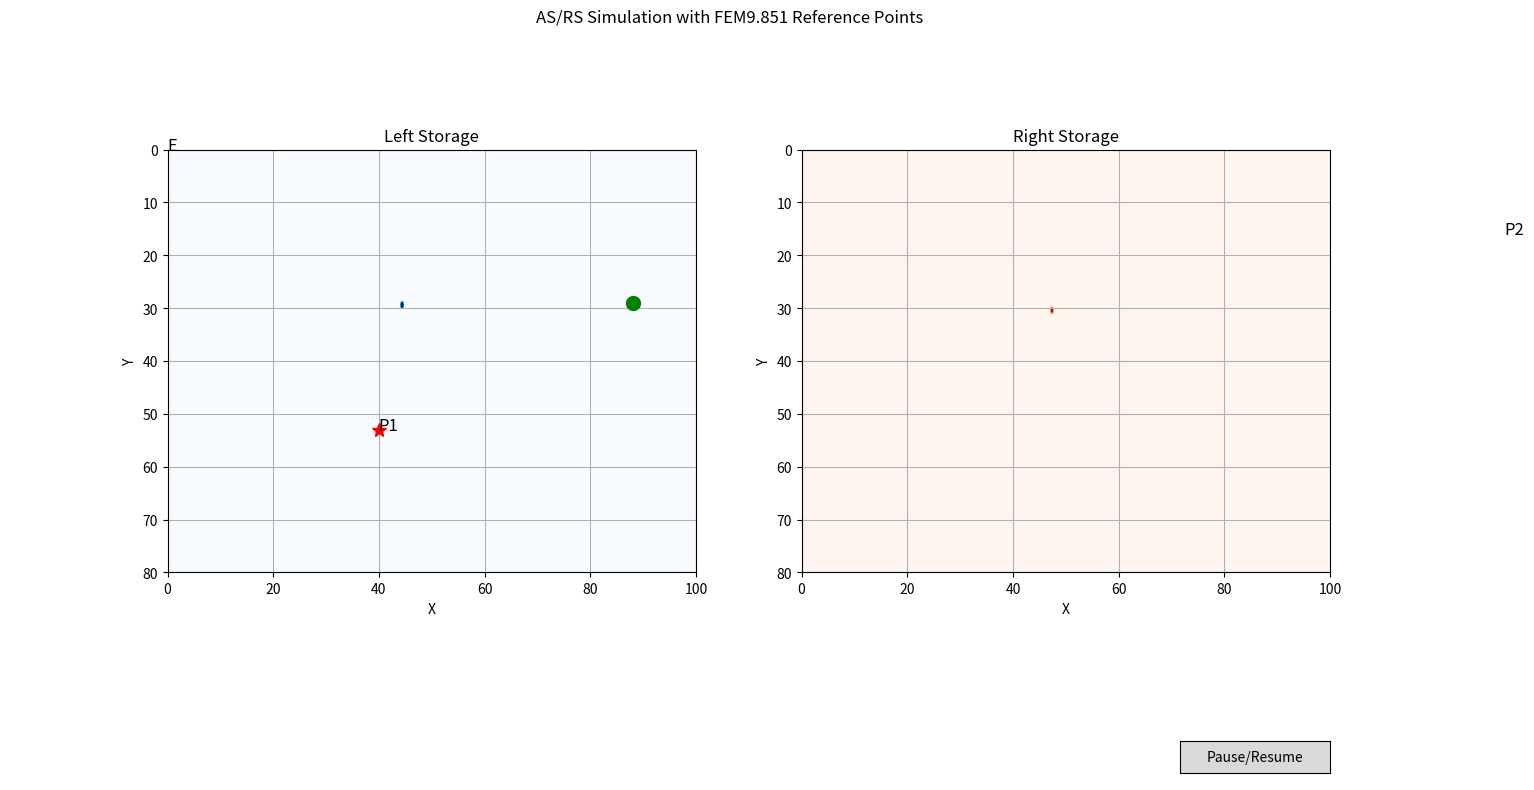

Reproduce this figure in Python.
import numpy as np
import matplotlib.pyplot as plt
from matplotlib.animation import FuncAnimation
import random
from collections import deque
import warnings
from datetime import datetime

class ASRSSimulation:
    def __init__(self, width, height):
        self.width = width
        self.height = height
        self.storage = np.zeros((2, height, width), dtype=np.int16)
        self.crane_pos = np.array([0, 0, 0], dtype=np.int16)  # [side, x, y]
        self.beat = 0
        self.operations = deque()
        self.current_operation = None
        self.total_operations = 0
        self.completed_operations = 0
        self.is_paused = False

    def add_operation(self, io, item_no):
        self.operations.append((io, item_no))
        self.total_operations += 1

    def fem_points(self):
        return {
            'E': (0, 0, 0),
            'P1': (0, self.width // 5, 2 * self.height // 3),
            'P2': (1, 2 * self.width // 3, self.height // 5)
        }

    def move_crane(self, target_side, target_x, target_y):
        current_side, current_x, current_y = self.crane_pos
        dx = abs(target_x - current_x)
        dy = abs(target_y - current_y)
        side_change = int(target_side != current_side)
        steps = max(dx, dy) + side_change
        self.crane_pos = np.array([target_side, target_x, target_y], dtype=np.int16)
        self.beat += steps
        return steps

    def process_operation(self):
        if self.is_paused or not self.operations:
            return

        io, item_no = self.operations.popleft()
        if io == 1:  # Store
            location = self.find_empty_location()
            if location:
                d, y, x = location
                self.move_crane(d, x, y)
                self.storage[d, y, x] = item_no
                self.beat += 1
                self.completed_operations += 1
        elif io == -1:  # Retrieve
            location = self.find_item_location(item_no)
            if location:
                d, y, x = location
                self.move_crane(d, x, y)
                self.storage[d, y, x] = 0
                self.beat += 1
                self.completed_operations += 1

    def find_empty_location(self):
        empty_locations = np.argwhere(self.storage == 0)
        return tuple(empty_locations[np.random.randint(len(empty_locations))]) if len(empty_locations) > 0 else None

    def find_item_location(self, item_no):
        locations = np.argwhere(self.storage == item_no)
        return tuple(locations[0]) if len(locations) > 0 else None

    def run_simulation(self):
        while self.operations and not self.is_paused:
            self.process_operation()
            yield self.get_state()

    def get_state(self):
        return {
            'storage': self.storage,
            'crane_pos': self.crane_pos,
            'beat': self.beat,
            'operations_left': len(self.operations),
            'completed_operations': self.completed_operations,
            'total_operations': self.total_operations
        }

    def toggle_pause(self):
        self.is_paused = not self.is_paused
        return self.is_paused

def visualize_asrs_matplotlib(asrs):
    fig, (ax_left, ax_right) = plt.subplots(1, 2, figsize=(15, 8))
    plt.subplots_adjust(bottom=0.2)
    fig.suptitle('AS/RS Simulation with FEM9.851 Reference Points')

    storage_left = ax_left.imshow(np.zeros((asrs.height, asrs.width//2)), 
                                cmap='Blues', vmin=0, vmax=1, 
                                extent=[0, asrs.width//2, asrs.height, 0])
    storage_right = ax_right.imshow(np.zeros((asrs.height, asrs.width//2)), 
                                  cmap='Reds', vmin=0, vmax=1, 
                                  extent=[0, asrs.width//2, asrs.height, 0])

    crane_left, = ax_left.plot([], [], 'go', markersize=10, label='Crane')
    crane_right, = ax_right.plot([], [], 'go', markersize=10, label='Crane')

    fem_points = asrs.fem_points()
    ax_left.plot(fem_points['P1'][1], fem_points['P1'][2], 'r*', markersize=10)
    ax_right.plot(fem_points['P2'][1], fem_points['P2'][2], 'r*', markersize=10)

    ax_left.text(0, 0, 'E', fontsize=12)
    ax_left.text(fem_points['P1'][1], fem_points['P1'][2], 'P1', fontsize=12)
    ax_right.text(fem_points['P2'][1], fem_points['P2'][2], 'P2', fontsize=12)

    for ax in [ax_left, ax_right]:
        ax.set_xlim(0, asrs.width//2)
        ax.set_ylim(asrs.height, 0)
        ax.grid(True)
        ax.set_xlabel('X')
        ax.set_ylabel('Y')

    ax_left.set_title('Left Storage')
    ax_right.set_title('Right Storage')

    stats_text = fig.text(0.02, 0.02, '', transform=fig.transFigure)

    pause_ax = plt.axes([0.8, 0.025, 0.1, 0.04])
    pause_button = plt.Button(pause_ax, 'Pause/Resume')
    pause_button.on_clicked(lambda event: asrs.toggle_pause())

    def update(state):
        if state is None:
            return storage_left, storage_right, crane_left, crane_right, stats_text

        storage_left.set_array(state['storage'][0])
        storage_right.set_array(state['storage'][1])
        
        if state['crane_pos'][0] == 0:  # Left side
            crane_left.set_data([state['crane_pos'][1]], [state['crane_pos'][2]])
            crane_right.set_data([], [])
        else:  # Right side
            crane_left.set_data([], [])
            crane_right.set_data([state['crane_pos'][1]], [state['crane_pos'][2]])

        stats = (f"Beat: {state['beat']}\n"
                f"Operations Left: {state['operations_left']}\n"
                f"Completed: {state['completed_operations']}/{state['total_operations']}")
        stats_text.set_text(stats)

        return storage_left, storage_right, crane_left, crane_right, stats_text

    ani = FuncAnimation(fig, update, frames=asrs.run_simulation, 
                       interval=50, repeat=False, blit=True)
    plt.show()

def generate_random_operations(num_operations, max_item_no):
    operations = []
    current_items = set()
    
    for _ in range(num_operations):
        if len(current_items) == 0 or (len(current_items) < max_item_no and random.random() < 0.7):
            item_no = max(current_items) + 1 if current_items else 1
            current_items.add(item_no)
            operations.append((1, item_no))
        else:
            item_no = random.choice(list(current_items))
            current_items.remove(item_no)
            operations.append((-1, item_no))
            
    return operations

if __name__ == "__main__":
    warnings.filterwarnings('ignore')
    
    width, height = 200, 80
    asrs = ASRSSimulation(width, height)
    
    num_operations = 1000
    max_item_no = 1000
    operations = generate_random_operations(num_operations, max_item_no)
    for io, item_no in operations:
        asrs.add_operation(io, item_no)
    
    visualize_asrs_matplotlib(asrs)
    
    warnings.filterwarnings('default')

